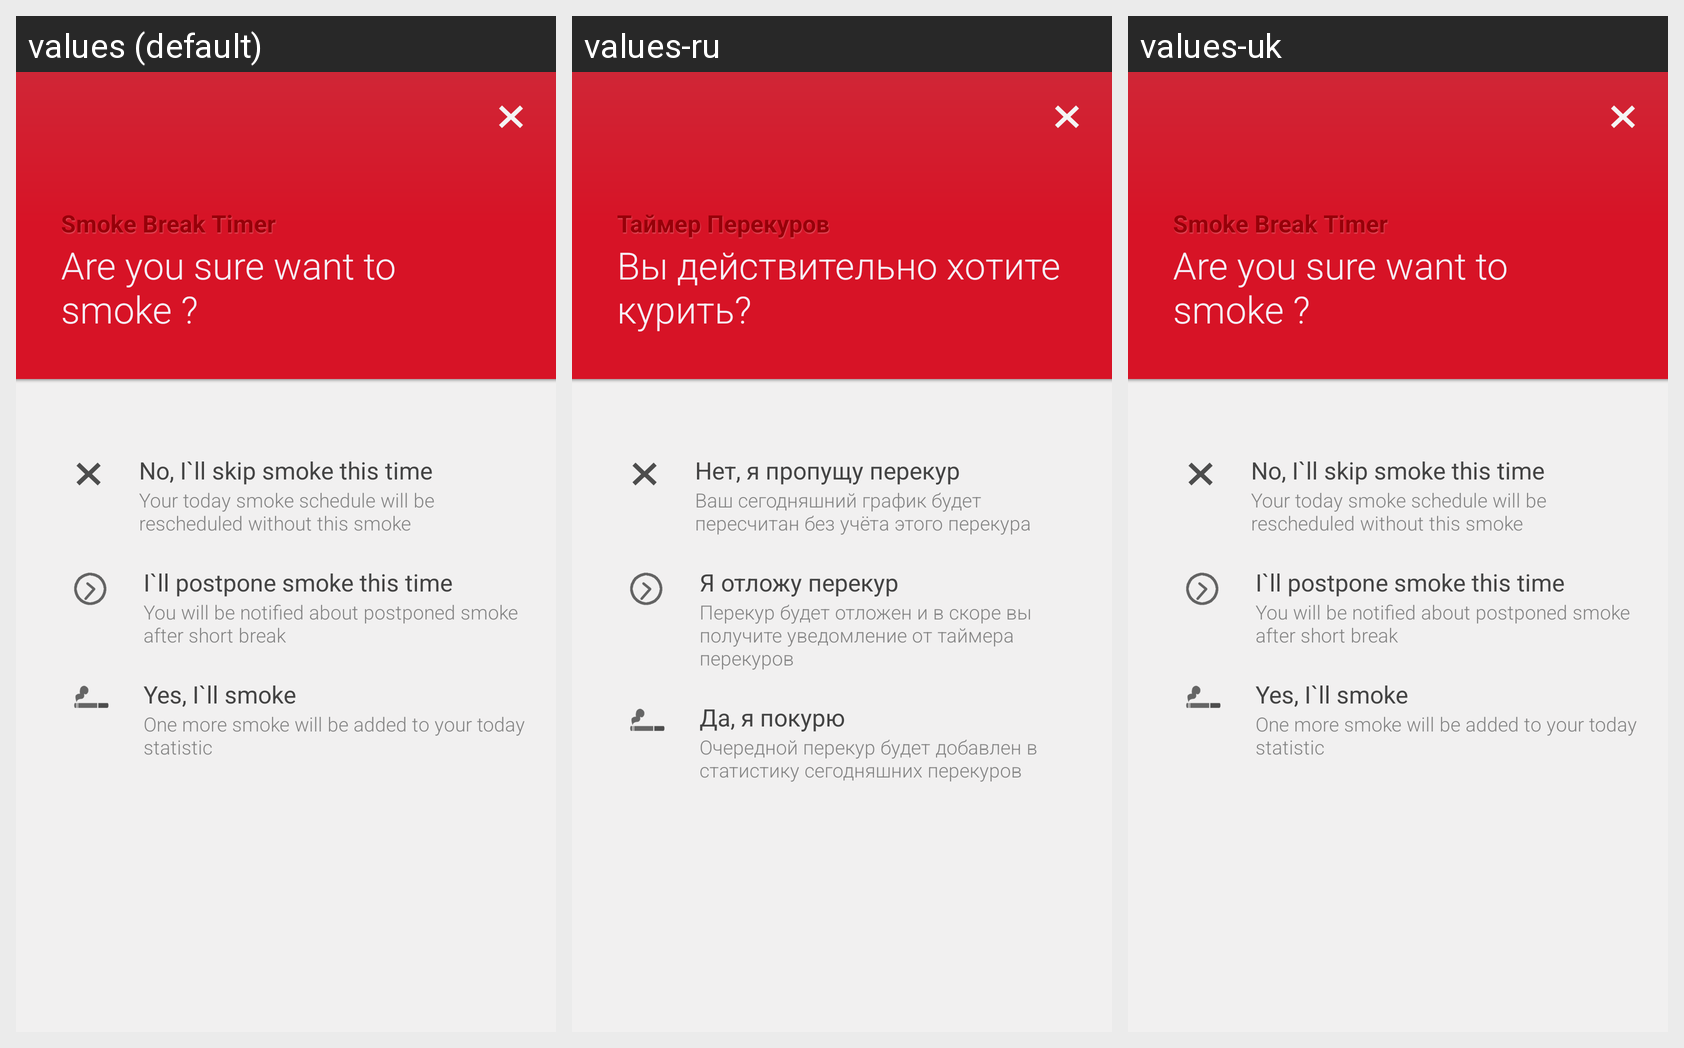

For this localized Android screen grid, give each drawn string resource with its value in every locale shown.
Android screen res/layout/activity_smoke_break.xml rendered under 3 locales, left to right: values (default), values-ru, values-uk. Device: Nexus 5 (rendered at 1080×1920; each locale shown at half size, 540×960, under a caption strip naming it); theme AppTheme.
Strings drawn on this screen, with the default value and each locale's value (text and hints the layout hard-codes, and strings that could not be matched under every locale, appear in the picture but are not listed):

smoke.break.sub.caption
  values: Smoke Break Timer
  values-ru: Таймер Перекуров
  values-uk: Smoke Break Timer  [not translated; the default value is used]

smoke.break.caption
  values: Are you sure want to smoke ?
  values-ru: Вы действительно хотите курить?
  values-uk: Are you sure want to smoke ?  [not translated; the default value is used]

smoke.break.skip.smoke
  values: No, I`ll skip smoke this time
  values-ru: Нет, я пропущу перекур
  values-uk: No, I`ll skip smoke this time  [not translated; the default value is used]

smoke.break.skip.about
  values: Your today smoke schedule will be rescheduled without this smoke
  values-ru: Ваш сегодняшний график будет пересчитан без учёта этого перекура
  values-uk: Your today smoke schedule will be rescheduled without this smoke  [not translated; the default value is used]

smoke.break.pospone
  values: I`ll postpone smoke this time
  values-ru: Я отложу перекур
  values-uk: I`ll postpone smoke this time  [not translated; the default value is used]

smoke.break.postponed.about
  values: You will be notified about postponed smoke after short break
  values-ru: Перекур будет отложен и в скоре вы получите уведомление от таймера перекуров
  values-uk: You will be notified about postponed smoke after short break  [not translated; the default value is used]

smoke.break.smoke.option
  values: Yes, I`ll smoke
  values-ru: Да, я покурю
  values-uk: Yes, I`ll smoke  [not translated; the default value is used]

smoke.break.smoke.option.about
  values: One more smoke will be added to your today statistic
  values-ru: Очередной перекур будет добавлен в статистику сегодняшних перекуров
  values-uk: One more smoke will be added to your today statistic  [not translated; the default value is used]
